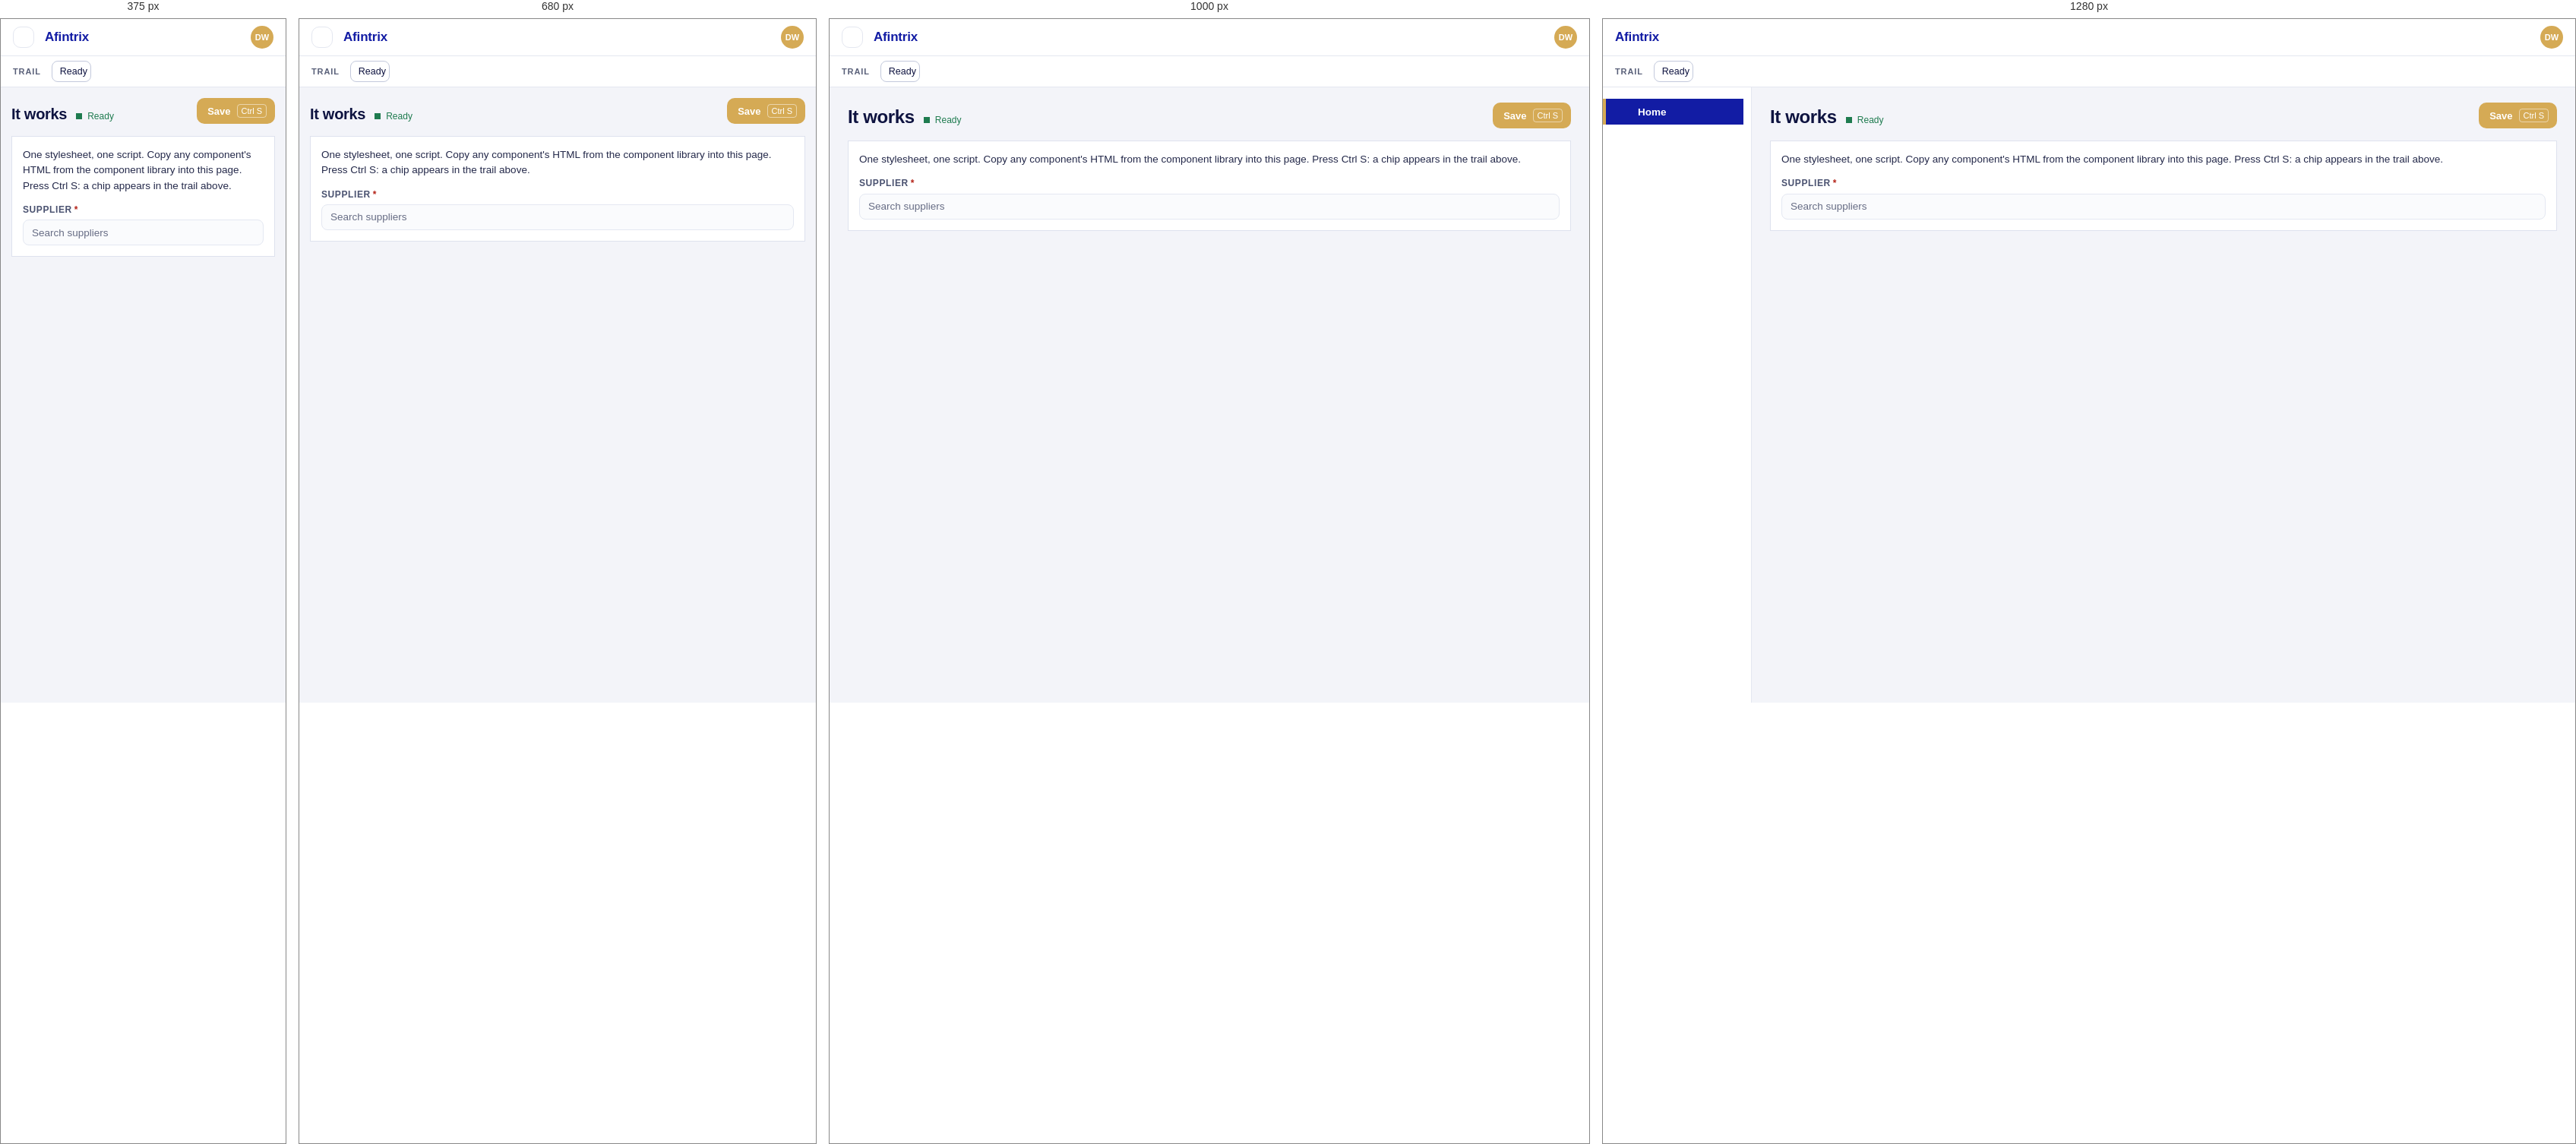
Rendered at 375 px, 680 px, 1000 px and 1280 px, left to right.

<!-- file: starter.html -->
<!DOCTYPE html>
<html lang="en">
<head>
  <meta charset="utf-8">
  <meta name="viewport" content="width=device-width, initial-scale=1">
  <title>Afintrix starter</title>
  <meta name="theme-color" content="#0E1340">
  <link rel="preconnect" href="https://fonts.googleapis.com">
  <link rel="preconnect" href="https://fonts.gstatic.com" crossorigin>
  <link rel="stylesheet" href="afintrix-ui.css">
  <script src="afintrix-ui.js" defer></script>
</head>
<body class="ax" style="margin:0">
  <div class="ax-desk is-no-read" data-ax="desk">
    <a class="ax-skip" href="#main">Skip to content</a>
    <header class="ax-desk-top">
      <button class="ax-btn is-frame is-icon is-sm ax-desk-navbtn" type="button" data-desk-nav aria-label="Open menu"><svg class="ax-i" aria-hidden="true"><use href="#ax-i-list"></use></svg></button>
      <a class="ax-desk-brand" href="#" translate="no">Afintrix</a>
      <span class="ax-desk-user"><span class="ax-avatar">DW</span></span>
    </header>
    <div class="ax-trail" data-trail aria-label="Recent actions"><span class="ax-trail-label">Trail</span><span class="ax-chip">Ready</span></div>
    <nav class="ax-desk-nav" aria-label="Main"><a href="#" aria-current="page"><svg class="ax-i" aria-hidden="true"><use href="#ax-i-home"></use></svg>Home</a></nav>
    <main class="ax-desk-work" id="main" tabindex="-1">
      <div class="ax-head"><div class="ax-head-title"><h1>It works</h1><span class="ax-lamp is-ok">Ready</span></div>
        <div class="ax-btn-row"><button class="ax-btn" type="button" data-key="ctrl+s" onclick="AxUI.say('Saved at ' + AxUI.time() + '.', { tone: 'ok', from: this })">Save <span class="ax-kbd">Ctrl S</span></button></div></div>
      <div class="ax-panel"><div class="ax-panel-body ax-stack">
        <p>One stylesheet, one script. Copy any component's HTML from the component library into this page. Press Ctrl S: a chip appears in the trail above.</p>
        <div class="ax-field"><label class="ax-label" for="s-sup">Supplier<span class="ax-req">*</span></label>
          <div class="ax-combo" data-ax="combobox" data-options='[{"value":"Meridian Supplies Ltd","hint":"Raw material"},{"value":"Nordic Components AB","hint":"Hardware"}]'><input class="ax-input" id="s-sup" placeholder="Search suppliers"></div></div>
      </div></div>
    </main>
  </div>
</body>
</html>


/* @media block from afintrix-ui.css */
@media (max-width: 820px) { .ax-split { grid-template-columns: minmax(0, 1fr); } }

/* @media block from afintrix-ui.css */
@media (max-width: 900px) { .ax-fields.is-4 { grid-template-columns: repeat(2, minmax(0, 1fr)); } .ax-fields.is-3 { grid-template-columns: repeat(2, minmax(0, 1fr)); } }

/* @media block from afintrix-ui.css */
@media (max-width: 560px) { .ax-fields.is-2, .ax-fields.is-3, .ax-fields.is-4 { grid-template-columns: minmax(0, 1fr); } .ax-fields > .is-span-2 { grid-column: auto; } }

/* @media block from afintrix-ui.css */
@media (max-width: 560px) { .ax-errpage { grid-template-columns: 1fr; padding: 20px; } .ax-errpage-code { font-size: 40px; } }

/* @media block from afintrix-ui.css */
@media (max-width: 560px) { .ax-dock { width: 100%; } }

/* @media block from afintrix-ui.css */
@media (max-width: 1100px) {
  .ax-desk { grid-template-columns: minmax(0, 1fr) 260px; grid-template-areas: "top top" "trail trail" "work read"; position: relative; }
  .ax-desk.is-no-read { grid-template-columns: minmax(0, 1fr); grid-template-areas: "top" "trail" "work"; }
  .ax-desk-top .ax-desk-brand { width: auto; }
  .ax-desk-navbtn { display: inline-flex; }
  .ax-desk-nav { display: none; position: absolute; z-index: 40; left: 0; top: 50px; width: 240px; max-height: calc(100% - 50px); box-shadow: var(--ax-shadow-pop); }
  .ax-desk.is-nav-open .ax-desk-nav { display: flex; }
}

/* @media block from afintrix-ui.css */
@media (max-width: 820px) {
  .ax-desk, .ax-desk.is-no-read { grid-template-columns: minmax(0, 1fr); grid-template-areas: "top" "trail" "read" "work"; }
  .ax-desk.is-no-read { grid-template-areas: "top" "trail" "work"; }
  .ax-desk-read { border-left: 0; border-bottom: 1px solid var(--ax-line); }
  .ax-desk-work { padding: 14px 14px 22px; }
  .ax-head-title h1, .ax-head-title h2 { font-size: 20px; }
}

/* @media block from afintrix-ui.css */
@media (max-width: 560px) { .ax-jump-box .ax-kbd { display: none; } }

/* @media block from afintrix-ui.css */
@media (max-width: 820px) and (min-width: 561px) { .ax-desk-read .ax-figs { grid-template-columns: repeat(2, minmax(0, 1fr)); column-gap: 28px; } }

/* @media block from afintrix-ui.css */
@media (max-width: 600px) {
  .ax-table.is-stack thead { display: none; }
  .ax-table.is-stack, .ax-table.is-stack tbody, .ax-table.is-stack tr, .ax-table.is-stack td { display: block; }
  .ax-table.is-stack tbody tr { display: grid; grid-template-columns: repeat(2, minmax(0, 1fr)); gap: 8px 14px; padding: 12px; border-bottom: 1px solid var(--ax-line); }
  .ax-table.is-stack td { height: auto; padding: 0; border: 0; text-align: left; }
  .ax-table.is-stack td:first-child, .ax-table.is-stack td.is-full { grid-column: 1 / -1; }
  .ax-table.is-stack td[data-label]::before { content: attr(data-label); display: block; font-size: 12px; color: var(--ax-muted); }
  .ax-table.is-stack tfoot { display: block; }
  .ax-table.is-stack tfoot tr { display: flex; justify-content: space-between; padding: 10px 12px; }
  .ax-table.is-stack tfoot td, .ax-table.is-stack tfoot th { display: block; border: 0; padding: 0; background: none; }
  .ax-table.is-stack tr.is-focus td { box-shadow: none; }
}

/* @media block from afintrix-ui.css */
@media (max-width: 900px) {
  .ax-list-body.has-preview { grid-template-columns: minmax(0, 1fr); }
  .ax-preview { border-left: 1px solid var(--ax-line); border-top: 0; }
}

/* @media block from afintrix-ui.css */
@media (max-width: 600px) { .ax-list-body .ax-table td { white-space: normal; } }

/* @media block from afintrix-ui.css */
@media (max-width: 860px) { .ax-auth { grid-template-columns: 1fr; } .ax-auth-brand { padding: 24px; } .ax-auth-brand ul, .ax-auth-brand h3 { display: none; } .ax-auth-brand h2 { font-size: 20px; } }

/* @media block from afintrix-ui.css */
@media (max-width: 760px) { .ax-rail { scrollbar-width: thin; padding-bottom: 4px; } }

/* @media block from afintrix-ui.css */
@media (max-width: 1100px) { .ax-board.is-4 { grid-template-columns: repeat(2, minmax(0, 1fr)); } .ax-col { border-bottom: 1px solid var(--ax-line); } }

/* @media block from afintrix-ui.css */
@media (max-width: 760px) { .ax-board.is-fixed, .ax-board.is-4 { grid-template-columns: minmax(0, 1fr); } .ax-col { min-height: 0; } .ax-band dd { font-size: 22px; } .ax-band .ax-board-note { text-align: left; } }